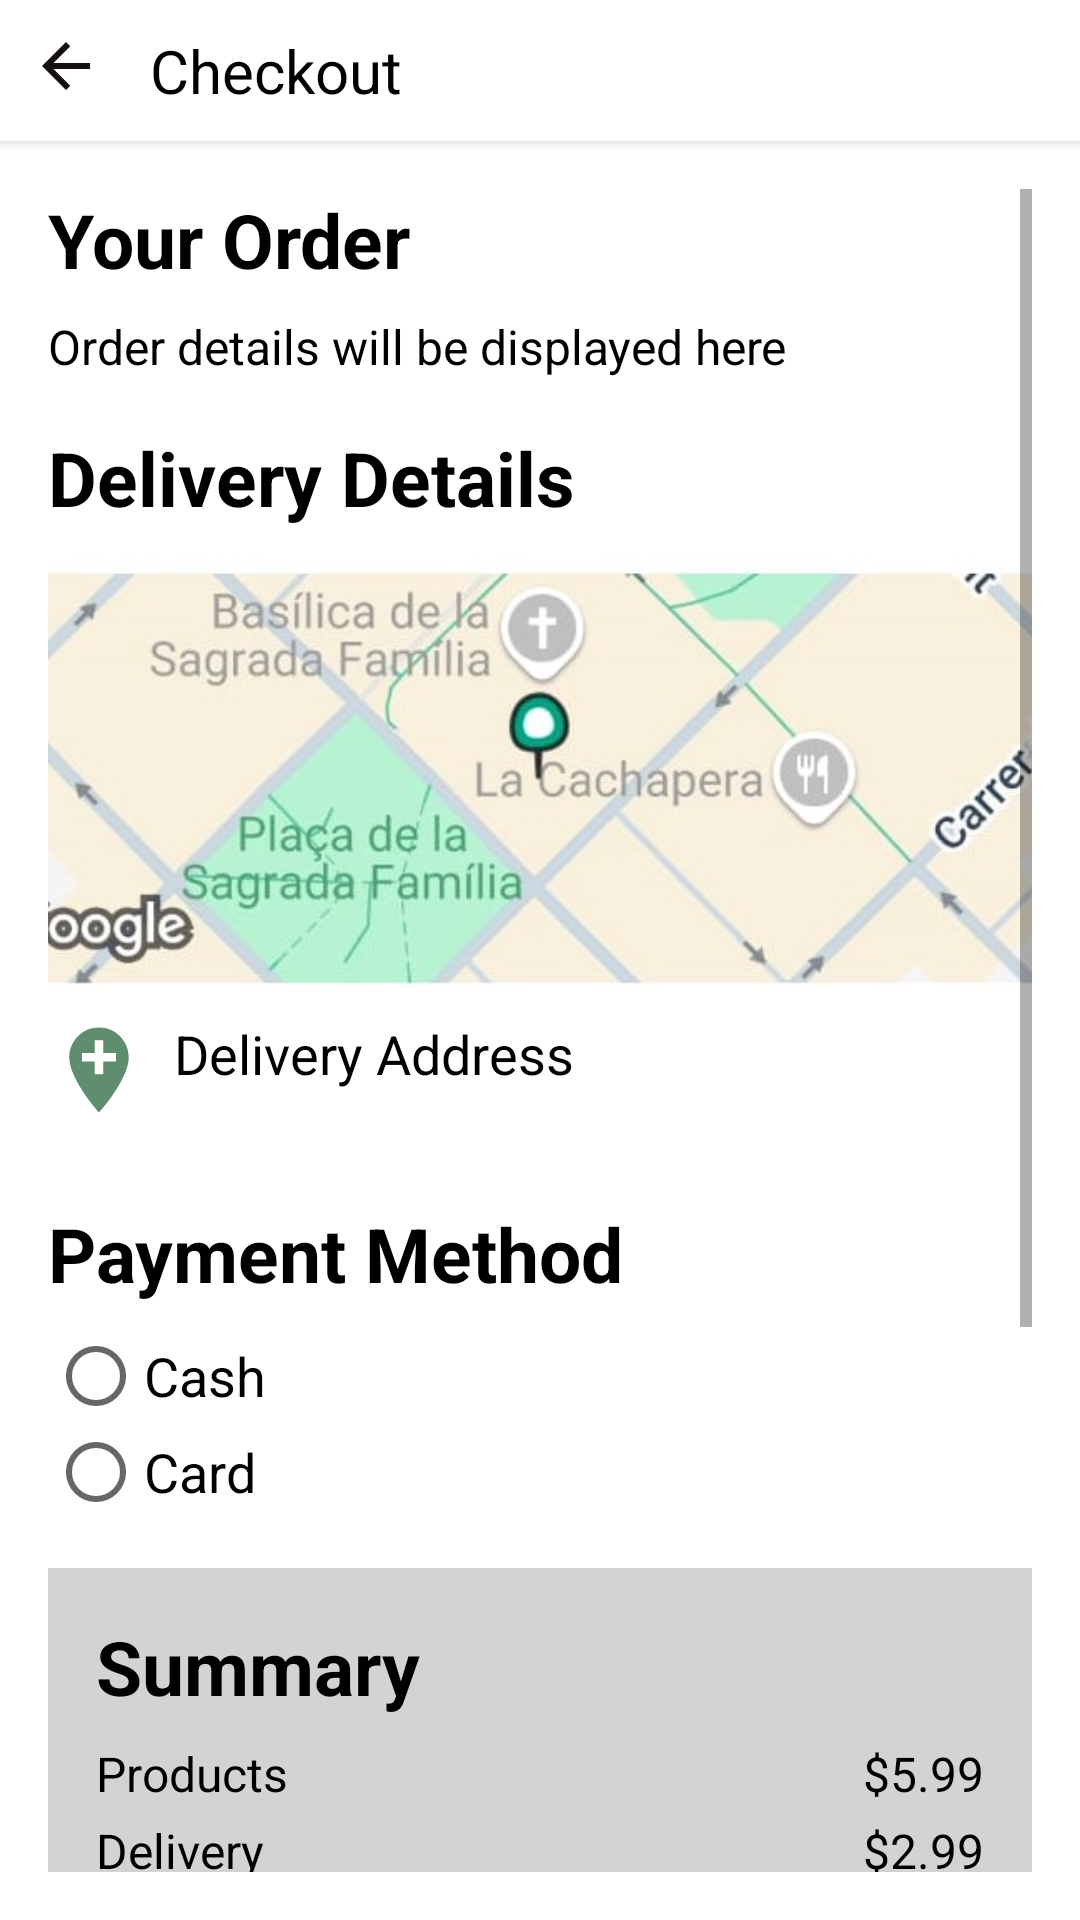

Write the Android layout XML for this screen, with the resource values it uses.
<!-- AndroidManifest.xml: application theme Theme.GlovoApp -->
<!-- res/layout/activity_checkout.xml -->
<?xml version="1.0" encoding="utf-8"?>
<RelativeLayout
    xmlns:android="http://schemas.android.com/apk/res/android"
    android:layout_width="match_parent"
    android:layout_height="match_parent"
    android:background="@android:color/white">

    
    <LinearLayout
        android:id="@+id/linearLayout"
        android:layout_width="match_parent"
        android:layout_height="wrap_content"
        android:background="@android:color/white"
        android:elevation="3dp"
        android:orientation="horizontal"
        android:padding="10dp">

        <ImageButton
            android:id="@+id/backButton"
            android:layout_width="wrap_content"
            android:layout_height="wrap_content"
            android:background="?attr/selectableItemBackgroundBorderless"
            android:contentDescription="Back"
            android:src="@drawable/arrow_back" />

        <TextView
            android:id="@+id/checkoutTitle"
            android:layout_width="wrap_content"
            android:layout_height="wrap_content"
            android:layout_gravity="center_vertical"
            android:layout_marginStart="16dp"
            android:text="Checkout"
            android:textColor="@android:color/black"
            android:textSize="20sp" />
    </LinearLayout>

    
    <ScrollView
        android:layout_width="match_parent"
        android:layout_height="match_parent"

        android:layout_below="@+id/linearLayout"
        android:layout_marginTop="0dp"
        android:padding="16dp">

        <LinearLayout
            android:layout_width="match_parent"
            android:layout_height="match_parent"
            android:orientation="vertical">

            

            

            <TextView
                android:layout_width="wrap_content"
                android:layout_height="wrap_content"
                android:layout_marginBottom="8dp"
                android:text="Your Order"
                android:textColor="@android:color/black"
                android:textSize="25sp"
                android:textStyle="bold" />

            <TextView
                android:id="@+id/orderDetails"
                android:layout_width="match_parent"
                android:layout_height="wrap_content"
                android:layout_marginBottom="16dp"
                android:text="Order details will be displayed here"
                android:textColor="@android:color/black"
                android:textSize="16sp" />

            
            <TextView
                android:layout_width="wrap_content"
                android:layout_height="wrap_content"
                android:layout_marginBottom="8dp"
                android:text="Delivery Details"
                android:textColor="@android:color/black"
                android:textSize="25sp"
                android:textStyle="bold" />

            <ImageView
                android:id="@+id/mapImage"
                android:layout_width="match_parent"
                android:layout_height="147dp"
                android:layout_marginBottom="8dp"
                android:contentDescription="Map Image"
                android:scaleType="centerCrop"
                android:src="@drawable/map1" />

            <LinearLayout
                android:layout_width="match_parent"
                android:layout_height="46dp"
                android:layout_marginBottom="16dp"
                android:orientation="horizontal">

                <ImageView
                    android:layout_width="34dp"
                    android:layout_height="35dp"
                    android:layout_marginEnd="8dp"
                    android:contentDescription="Location Icon"
                    android:src="@drawable/location_icon" />
                <TextView
                    android:id="@+id/deliveryDetails"
                    android:layout_width="wrap_content"
                    android:layout_height="wrap_content"
                    android:text="Delivery Address"
                    android:textSize="18sp"
                    android:textColor="@android:color/black"
                    android:clickable="true"
                    android:focusable="true" />
            </LinearLayout>

            
            <TextView
                android:layout_width="wrap_content"
                android:layout_height="wrap_content"
                android:layout_marginBottom="8dp"
                android:text="Payment Method"
                android:textColor="@android:color/black"
                android:textSize="25sp"
                android:textStyle="bold" />

            <RadioGroup
                android:id="@+id/paymentMethodGroup"
                android:layout_width="wrap_content"
                android:layout_height="wrap_content"
                android:layout_marginBottom="16dp"
                android:orientation="vertical">

                <RadioButton
                    android:id="@+id/paymentCash"
                    android:layout_width="wrap_content"
                    android:layout_height="wrap_content"
                    android:text="Cash"
                    android:textColor="@android:color/black"
                    android:textSize="18sp" />
                <RadioButton
                    android:id="@+id/paymentCard"
                    android:layout_width="wrap_content"
                    android:layout_height="wrap_content"
                    android:text="Card"
                    android:textColor="@android:color/black"
                    android:textSize="18sp"
                    android:onClick="onPaymentMethodSelected" />


            </RadioGroup>

            <LinearLayout
                android:layout_width="match_parent"
                android:layout_height="250dp"
                android:layout_marginBottom="20dp"
                android:background="#D3D3D3"
                android:orientation="vertical"
                android:padding="16dp">

                
                <TextView
                    android:layout_width="wrap_content"
                    android:layout_height="wrap_content"
                    android:layout_marginBottom="8dp"
                    android:text="Summary"
                    android:textColor="@android:color/black"
                    android:textSize="25sp"
                    android:textStyle="bold" />


                
                <LinearLayout
                    android:layout_width="match_parent"
                    android:layout_height="wrap_content"
                    android:layout_marginBottom="4dp"
                    android:orientation="horizontal">

                    <TextView
                        android:layout_width="0dp"
                        android:layout_height="wrap_content"
                        android:layout_weight="1"
                        android:text="Products"
                        android:textColor="@android:color/black"
                        android:textSize="16sp" />

                    <TextView
                        android:id="@+id/productsPrice"
                        android:layout_width="wrap_content"
                        android:layout_height="wrap_content"
                        android:text="$5.99"
                        android:textColor="@android:color/black"
                        android:textSize="16sp" />
                </LinearLayout>

                <LinearLayout
                    android:layout_width="match_parent"
                    android:layout_height="wrap_content"
                    android:layout_marginBottom="4dp"
                    android:orientation="horizontal">

                    <TextView
                        android:layout_width="0dp"
                        android:layout_height="wrap_content"
                        android:layout_weight="1"
                        android:text="Delivery"
                        android:textColor="@android:color/black"
                        android:textSize="16sp" />

                    <TextView
                        android:id="@+id/deliveryPrice"
                        android:layout_width="wrap_content"
                        android:layout_height="wrap_content"
                        android:text="$2.99"
                        android:textColor="@android:color/black"
                        android:textSize="16sp" />
                </LinearLayout>

                <LinearLayout
                    android:layout_width="match_parent"
                    android:layout_height="wrap_content"
                    android:layout_marginBottom="4dp"
                    android:orientation="horizontal">

                    <TextView
                        android:layout_width="0dp"
                        android:layout_height="wrap_content"
                        android:layout_weight="1"
                        android:text="Services"
                        android:textColor="@android:color/black"
                        android:textSize="16sp" />

                    <TextView
                        android:id="@+id/servicePrice"
                        android:layout_width="wrap_content"
                        android:layout_height="wrap_content"
                        android:text="$1.00"
                        android:textColor="@android:color/black"
                        android:textSize="16sp" />
                </LinearLayout>

                <View
                    android:layout_width="match_parent"
                    android:layout_height="1dp"
                    android:layout_marginVertical="8dp"
                    android:background="@android:color/black" />

                
                <LinearLayout
                    android:layout_width="match_parent"
                    android:layout_height="wrap_content"
                    android:orientation="horizontal">

                    <TextView
                        android:layout_width="0dp"
                        android:layout_height="wrap_content"
                        android:layout_weight="1"
                        android:text="Total"
                        android:textColor="@android:color/black"
                        android:textSize="25sp"
                        android:textStyle="bold" />

                    <TextView
                        android:id="@+id/totalPrice"
                        android:layout_width="wrap_content"
                        android:layout_height="wrap_content"
                        android:text="$9.98"
                        android:textColor="@android:color/black"
                        android:textSize="25sp"
                        android:textStyle="bold" />

                </LinearLayout>
            </LinearLayout>

        
        <TextView
            android:layout_width="match_parent"
            android:layout_height="wrap_content"
            android:layout_marginBottom="16dp"
            android:text="By confirming the order, you agree to our terms and conditions and accept the charges applied to your order."
            android:textColor="@android:color/black"
            android:textSize="14sp" />

        
        <Button
            android:id="@+id/confirmOrderButton"
            android:layout_width="match_parent"
            android:layout_height="wrap_content"
            android:layout_marginTop="16dp"
            android:background="@drawable/rounded_button"
            android:text="Confirm Order"
            android:textColor="@android:color/white" />

</LinearLayout>


    </ScrollView>
</RelativeLayout>
<!-- resources referenced by this layout -->
<resources>
  <!-- drawable arrow_back (drawable) -->
  <vector xmlns:android="http://schemas.android.com/apk/res/android" android:autoMirrored="true" android:height="24dp" android:tint="#150F0F" android:viewportHeight="24" android:viewportWidth="24" android:width="24dp">
        
      <path android:fillColor="@android:color/white" android:pathData="M20,11H7.83l5.59,-5.59L12,4l-8,8 8,8 1.41,-1.41L7.83,13H20v-2z"/>
      
  </vector>
  <!-- drawable location_icon (drawable) -->
  <vector xmlns:android="http://schemas.android.com/apk/res/android" android:height="24dp" android:tint="#5E8E6D" android:viewportHeight="24" android:viewportWidth="24" android:width="24dp">
        
      <path android:fillColor="@android:color/white" android:pathData="M12,2C8.14,2 5,5.14 5,9c0,5.25 7,13 7,13s7,-7.75 7,-13c0,-3.86 -3.14,-7 -7,-7zM16,10h-3v3h-2v-3L8,10L8,8h3L11,5h2v3h3v2z"/>
      
  </vector>
  <!-- drawable map1: jpeg bitmap (drawable, 36438 bytes) -->
  <!-- drawable rounded_button (drawable) -->
  <shape xmlns:android="http://schemas.android.com/apk/res/android">
  <solid android:color="@color/glovo_green" />
  <corners android:radius="30dp" />
  </shape>
  <style name="Theme.GlovoApp" parent="Theme.AppCompat.Light.NoActionBar">
      <item name="colorPrimary">@color/glovo_green</item>
      <item name="colorPrimaryDark">@color/glovo_green</item>
      <item name="colorAccent">@color/glovo_green</item>
  
      
      <item name="buttonStyle">@style/GreenButton</item>
  </style>
  <color name="glovo_green">#008C71</color>
  <style name="GreenButton" parent="Widget.AppCompat.Button">
      <item name="android:background">@drawable/rounded_button</item>
      <item name="android:textColor">#FFFFFF</item>
  </style>
</resources>
